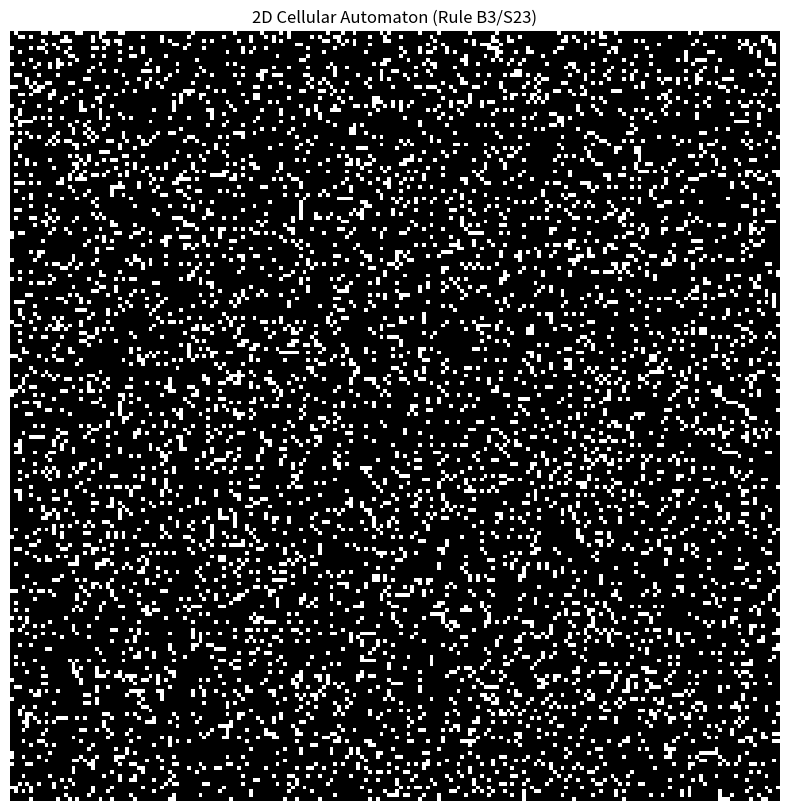

Reproduce this figure in Python.
import numpy as np
import matplotlib.pyplot as plt
import matplotlib.animation as animation
from scipy.signal import convolve2d

# Parameters
WIDTH, HEIGHT = 200, 200
RULE = "B3/S23"
KERNEL_SIZE = 3  # Moore neighborhood

# Initialize the grid with a sparse random distribution
grid = np.random.choice([0, 1], size=(HEIGHT, WIDTH),
                        p=[0.85, 0.15]).astype(np.uint8)


def create_kernel(size):
    """Create a convolution kernel of given size."""
    kernel = np.ones((size, size), dtype=np.uint8)
    kernel[size // 2, size // 2] = 0  # Exclude the center cell
    return kernel


def parse_rule(rule):
    """Parse the rule string (e.g., 'B3/S23') into birth and survival conditions."""
    if '/' not in rule or not rule.startswith('B') or 'S' not in rule:
        raise ValueError("Invalid rule format. Expected 'Bx/Sy'.")

    birth, survive = rule.split('/')
    try:
        birth_conditions = list(map(int, birth[1:]))
        survive_conditions = list(map(int, survive[1:]))
    except ValueError:
        raise ValueError(
            "Invalid rule format. Expected 'Bx/Sy' with numeric values.")

    return birth_conditions, survive_conditions


def compute_neighbors(grid, kernel):
    """Calculate the number of alive neighbors for each cell."""
    return convolve2d(grid, kernel, mode='same', boundary='wrap').astype(np.uint8)


def apply_rule(grid, neighbors, birth_conditions, survive_conditions):
    """Update the grid based on birth and survival rules."""
    birth_mask = (grid == 0) & np.isin(neighbors, birth_conditions)
    survive_mask = (grid == 1) & np.isin(neighbors, survive_conditions)
    grid[:] = 0  # Reset all cells to dead
    grid[birth_mask | survive_mask] = 1  # Apply rules
    return grid


def update(frame, img, grid, birth_conditions, survive_conditions, kernel):
    """Update function for the animation."""
    neighbors = compute_neighbors(grid, kernel)
    apply_rule(grid, neighbors, birth_conditions, survive_conditions)
    img.set_data(grid)  # Update displayed image
    return img,


def create_plot(grid):
    """Set up the figure and axis for visualization."""
    fig, ax = plt.subplots(figsize=(10, 10))
    img = ax.imshow(grid, cmap='gray', interpolation='nearest')
    ax.set_title(f"2D Cellular Automaton (Rule {RULE})")
    ax.axis('off')
    return fig, ax, img


def on_close(event, ani):
    """Stop the animation when the window is closed."""
    if ani.event_source is not None:
        ani.event_source.stop()


def main():
    """Main function to initialize and run the simulation."""
    birth_conditions, survive_conditions = parse_rule(RULE)
    kernel = create_kernel(KERNEL_SIZE)

    fig, ax, img = create_plot(grid)

    ani = animation.FuncAnimation(
        fig, update,
        fargs=(img, grid, birth_conditions, survive_conditions, kernel),
        interval=50, blit=False, cache_frame_data=False
    )

    fig.canvas.mpl_connect('close_event', lambda event: on_close(event, ani))
    plt.show()


if __name__ == "__main__":
    main()
